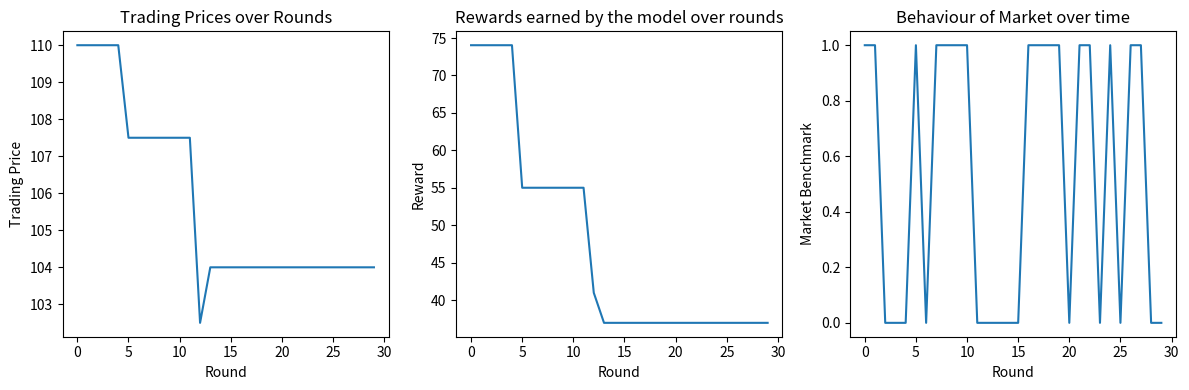

Here is the Python script that generated this plot:
import random
import matplotlib.pyplot as plt

class StockExchange:
    def __init__(self, num_buyers, num_sellers, market_sentiment):
        self.num_buyers = num_buyers
        self.num_sellers = num_sellers
        self.buyers = []
        self.sellers = []
        self.trading_prices = {}
        self.rewards = []
        self.stock_prices = {}
        self.market_sentiment = market_sentiment

    def add_buyer(self, buyer):
        self.buyers.append(buyer)
    
    def add_seller(self, seller):
        self.sellers.append(seller)
    
    def set_stock_prices(self, stock_prices):
        self.stock_prices = stock_prices
    
    def run_auction(self, num_rounds):
        for t in range(num_rounds):
            sorted_buyer_bids = sorted(self.buyers, key=lambda x: x.estimate, reverse = True)
            sorted_seller_bids = sorted(self.sellers, key = lambda x: x.estimate)
            sorted_buyer_bids = [x for x in sorted_buyer_bids if x.participating]
            sorted_seller_bids = [y for y in sorted_seller_bids if y.participating]
            K=0
            
            while K<min(len(sorted_buyer_bids),len(sorted_seller_bids)) and sorted_buyer_bids[K].estimate >= sorted_seller_bids[K].estimate:
                K+=1

            participating_buyers = sorted_buyer_bids[:K]
            participating_sellers = sorted_seller_bids[:K]
            trading_prices = {}
            
            for stock, price in self.stock_prices.items():
                trading_price = (participating_buyers[-1].estimate + participating_sellers[-1].estimate)/2
                trading_prices[stock] = trading_price
            self.trading_prices[t] = trading_prices

            for buyer in participating_buyers:
                if t>10 and buyer.long_only == False:
                    buyer.participating = False
                if market_sentiment[t]:
                    buyer.target += 2
                    buyer.stoploss -= 2
                else:
                    buyer.target -=2
                    buyer.stoploss += 2
                if buyer.target<trading_prices[buyer.stock] or buyer.stoploss > trading_prices[buyer.stock]:
                    buyer.participating = False
            sum=0
            for buyer, seller in zip(participating_buyers, participating_sellers):
            
                if buyer.stock == seller.stock:
                    buyer.utility.append(buyer.estimate + buyer.random_variable-trading_prices[buyer.stock])
                    seller.utility.append(trading_prices[seller.stock]-seller.estimate + seller.random_variable)
                    sum += (buyer.estimate + buyer.random_variable-trading_prices[buyer.stock] + trading_prices[seller.stock]-seller.estimate + seller.random_variable)
            self.rewards.append(sum)
                    




    def print_results(self):
        print("Trading Prices:")
        for t, trading_prices in self.trading_prices.items():
            print("Round", t+1)
            for stock, price in trading_prices.items():
                print("Stock:", stock, "Trading Price:", price)
        print("Buyers:")
        for buyer in self.buyers:
            print("Buyer:", buyer.id, "Stock:", buyer.stock, "Utility:", buyer.utility)
        print("Sellers:")
        for seller in self.sellers:
            print("Seller:", seller.id, "Stock:", seller.stock, "Utility:", seller.utility)
        

class Participant:
    def __init__(self, id, type, participating, cash_in_hand, stock, estimate, stock_quantity, random_variable, long_only, target, stoploss):
        self.id = id
        self.type = type
        self.participating = participating
        self.cash_in_hand = cash_in_hand
        self.stock = stock
        self.estimate = estimate
        self.stock_quantity = stock_quantity
        self.random_variable = random_variable
        self.long_only = long_only
        self.bid = None
        self.utility = []
        self.target = target
        self.stoploss = stoploss


market_sentiment = [True, True, False, False, False, True, False, True, True, True, True, False, False, False, False, False, True, True, True, True, False, True, True, False, True, False, True, True, False, False]

exchange = StockExchange(7, 8, market_sentiment)

random_variable = random.gauss(0,1)

buyer1 = Participant(1, "buyer", True, 1000,  "Stock A", 110, 5, random_variable, False, 120, 105)
buyer2 = Participant(2, "buyer", True, 1500, "Stock A", 120, 10, random_variable, True, 130, 95)
buyer3 = Participant(3, "buyer", True, 700, "Stock A", 115, 5, random_variable, False, 125, 100)
buyer4 = Participant(4, "buyer", True, 1000, "Stock A", 90, 15, random_variable, True, 100, 85)
buyer5 = Participant(5, "buyer", True, 900, "Stock A", 130, 5, random_variable, False, 140, 110)
buyer6 = Participant(6, "buyer", True, 1300, "Stock A", 110, 10, random_variable, True, 120, 90)
buyer7 = Participant(7, "buyer", True, 1000, "Stock A", 105, 7, random_variable, False, 120, 95)

seller1 = Participant(1, "seller", True, 500, "Stock A", 100, 15, random_variable, True, 110, 90)
seller2 = Participant(2, "seller", True, 600, "Stock A", 110, 5, random_variable, True, 110, 90)
seller3 = Participant(3, "seller", True, 500, "Stock A", 115, 5, random_variable, True, 110, 90)
seller4 = Participant(4, "seller", True, 700, "Stock A", 93, 25, random_variable, True, 110, 90)
seller5 = Participant(5, "seller", True, 500, "Stock A", 105, 5, random_variable, True, 110, 90)
seller6 = Participant(6, "seller", True, 500, "Stock A", 98, 15, random_variable, True, 110, 90)
seller7 = Participant(7, "seller", True, 900, "Stock A", 120, 5, random_variable, True, 110, 90)
seller8 = Participant(8, "seller", True, 500, "Stock A", 110, 5, random_variable, True, 110, 90)

exchange.add_buyer(buyer1)
exchange.add_buyer(buyer2)
exchange.add_buyer(buyer3)
exchange.add_buyer(buyer4)
exchange.add_buyer(buyer5)
exchange.add_buyer(buyer6)
exchange.add_buyer(buyer7)

exchange.add_seller(seller1)
exchange.add_seller(seller2)
exchange.add_seller(seller3)
exchange.add_seller(seller4)
exchange.add_seller(seller5)
exchange.add_seller(seller6)
exchange.add_seller(seller7)
exchange.add_seller(seller8)

stock_prices = {"Stock A": 100.0}
exchange.set_stock_prices(stock_prices)

T = 30
exchange.run_auction(T)

exchange.print_results()

plt.figure(figsize=(12, 4))

y_values = [price for trading_prices in exchange.trading_prices.values() for price in trading_prices.values()]
plt.subplot(1,3,1)
plt.plot(range(T), y_values)
plt.xlabel("Round")
plt.ylabel("Trading Price")
plt.title("Trading Prices over Rounds")

plt.subplot(1,3,2)
plt.plot(range(T), exchange.rewards)
plt.xlabel("Round")
plt.ylabel("Reward")
plt.title("Rewards earned by the model over rounds")

plt.subplot(1,3,3)
plt.plot(range(T), market_sentiment)
plt.xlabel("Round")
plt.ylabel("Market Benchmark")
plt.title("Behaviour of Market over time")

plt.tight_layout()
plt.show()